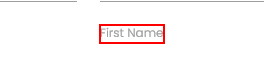
Workflow: AnchorBase

Step 1: Find Element 'LABEL' on the label 'First Name' in window 'Rpa Challenge'
